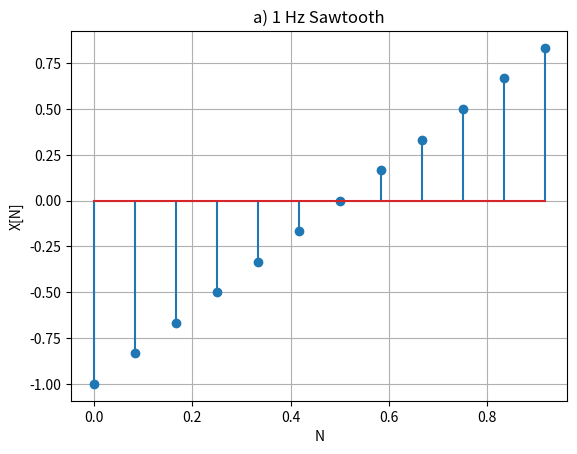
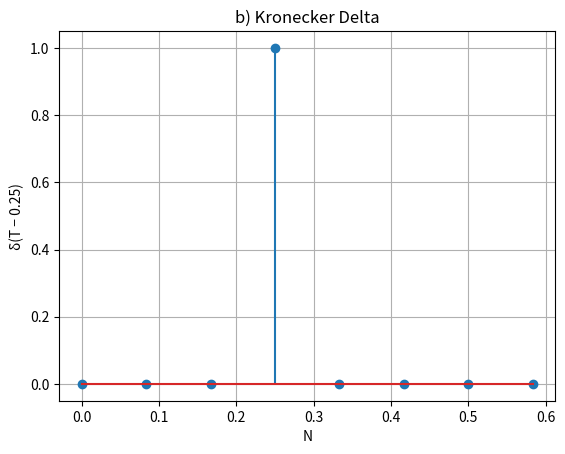
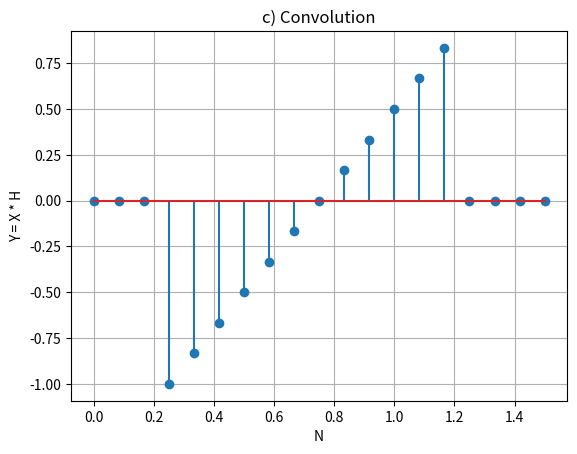
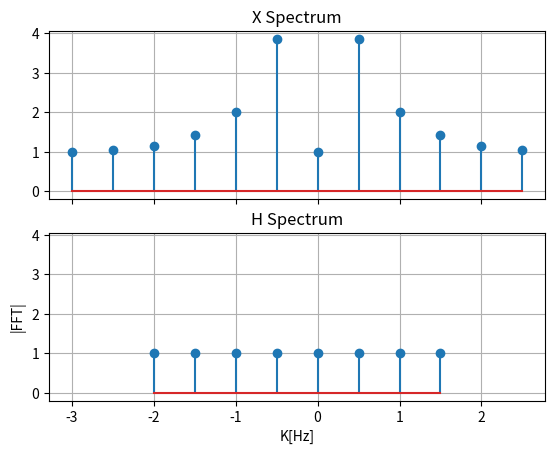
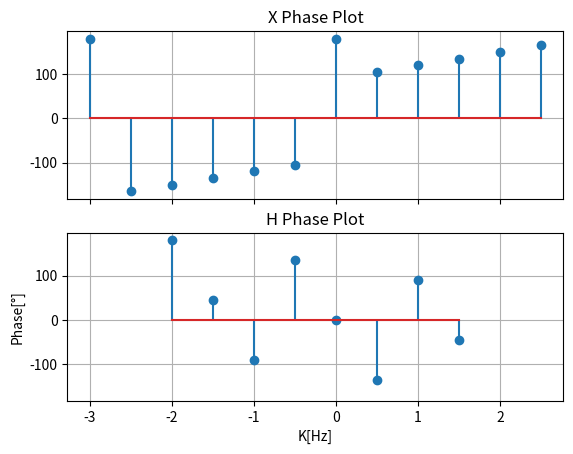
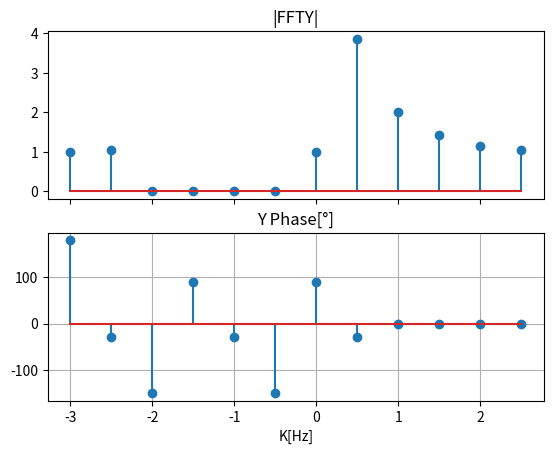
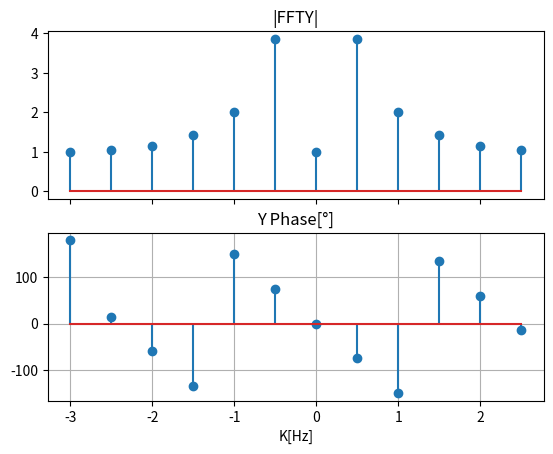
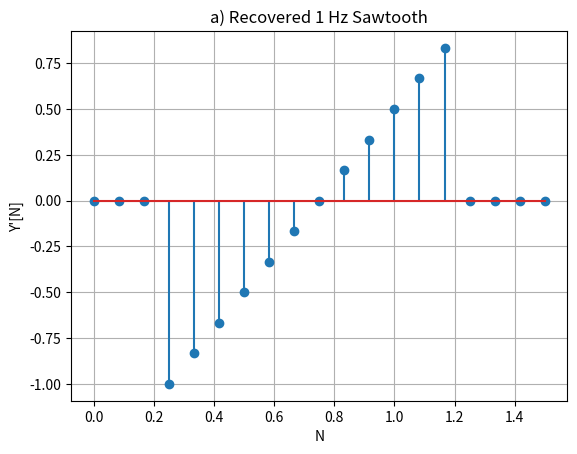

Reproduce these figures in Python, in order.
import matplotlib.pyplot as plt
import numpy as np
from scipy import signal

#a)
Size = 12;
T = np.arange(0, 1, 1/Size);
X = signal.sawtooth(2*np.pi*T);

Fig = plt.figure();
plt.stem(T, X);
plt.xlabel("N");
plt.ylabel("X[N]");
plt.title("a) 1 Hz Sawtooth");
plt.grid(True);
plt.show();

#b)
H = [0]*8;
H[int(0.25*Size)] = 1;
Fig = plt.figure();
plt.stem(T[0:8], H);
plt.xlabel("N");
plt.ylabel("δ(T − 0.25)");
plt.title("b) Kronecker Delta");
plt.grid(True);
plt.show();

#c)
Y = np.convolve(X, H, "full");
Fig = plt.figure();
plt.stem(np.arange(0, 19/Size, 1/Size), Y);
plt.xlabel("N");
plt.ylabel("Y = X * H");
plt.title("c) Convolution");
plt.grid(True);
plt.show();

#d)
FFTH = np.fft.fft(H);
FFTX = np.fft.fft(X);
K = Size*T/2-Size/4;
Fig, F = plt.subplots(2, sharex=True, sharey=True);
F[0].stem(K, abs(np.concatenate((FFTX[int(Size/2):Size], FFTX[0:int(Size/2)]))));
F[0].set_title("X Spectrum");
F[0].grid(True);
F[1].stem(K[2:10], abs(np.concatenate((FFTH[4:8], FFTH[0:4]))));
F[1].set_title("H Spectrum");
F[1].grid(True);
plt.xlabel("K[Hz]");
plt.ylabel("|FFT|");
plt.show();

Fig, F = plt.subplots(2, sharex=True, sharey=True);
F[0].stem(K, np.angle(np.concatenate((FFTX[int(Size/2):Size], FFTX[0:int(Size/2)])), deg=True));
F[0].set_title("X Phase Plot");
F[0].grid(True);
F[1].stem(K[2:10], np.angle(np.concatenate((FFTH[4:8], FFTH[0:4])), deg=True));
F[1].set_title("H Phase Plot");
F[1].grid(True);
plt.xlabel("K[Hz]");
plt.ylabel("Phase[°]");
plt.show();

#e)
SpectrumY = [0]*Size;
for I in range(0, 8): SpectrumY[I] = FFTX[I] * FFTH[I];
Fig, F = plt.subplots(2, sharex=True);
F[0].stem(K, abs(np.concatenate((SpectrumY[int(Size/2):Size], SpectrumY[0:int(Size/2)]))));
F[0].set_title("|FFTY|");
plt.grid(True);
F[1].stem(K, np.angle(SpectrumY, deg=True));
F[1].set_title("Y Phase[°]");\
plt.xlabel("K[Hz]");
plt.grid(True);
plt.show();

#f)
H = [0]*Size;
H[int(0.25*Size)] = 1;
FFTH = np.fft.fft(H);
SpectrumY = FFTX * FFTH;
Fig, F = plt.subplots(2, sharex=True);
F[0].stem(K, abs(np.concatenate((SpectrumY[int(Size/2):Size], SpectrumY[0:int(Size/2)]))));
F[0].set_title("|FFTY|");
plt.grid(True);
F[1].stem(K, np.angle(SpectrumY, deg=True));
F[1].set_title("Y Phase[°]");\
plt.xlabel("K[Hz]");
plt.grid(True);
plt.show();

#g)
Y_= np.fft.ifft(SpectrumY);
Fig = plt.figure();
plt.stem(np.arange(0, 19/Size, 1/Size), Y);
plt.xlabel("N");
plt.ylabel("Y'[N]");
plt.title("a) Recovered 1 Hz Sawtooth");
plt.grid(True);
plt.show();
